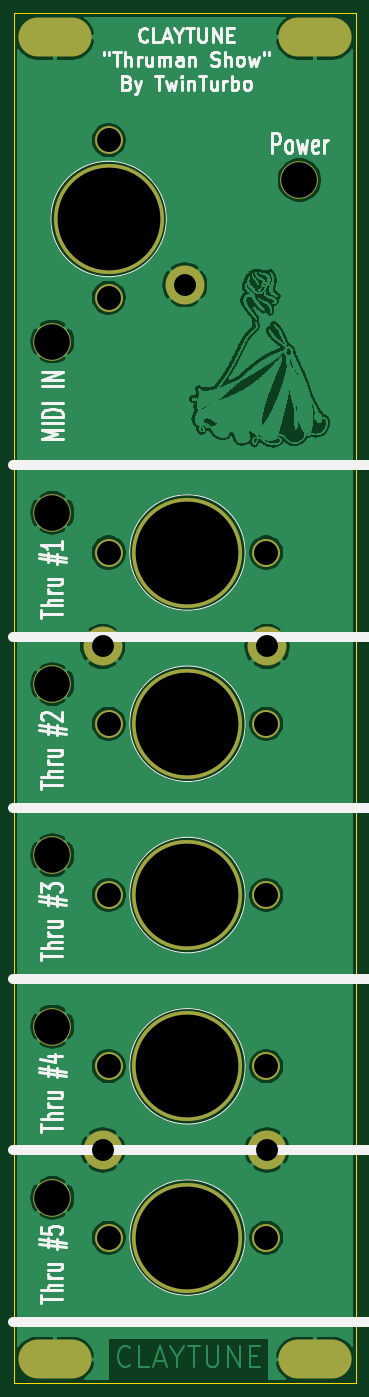
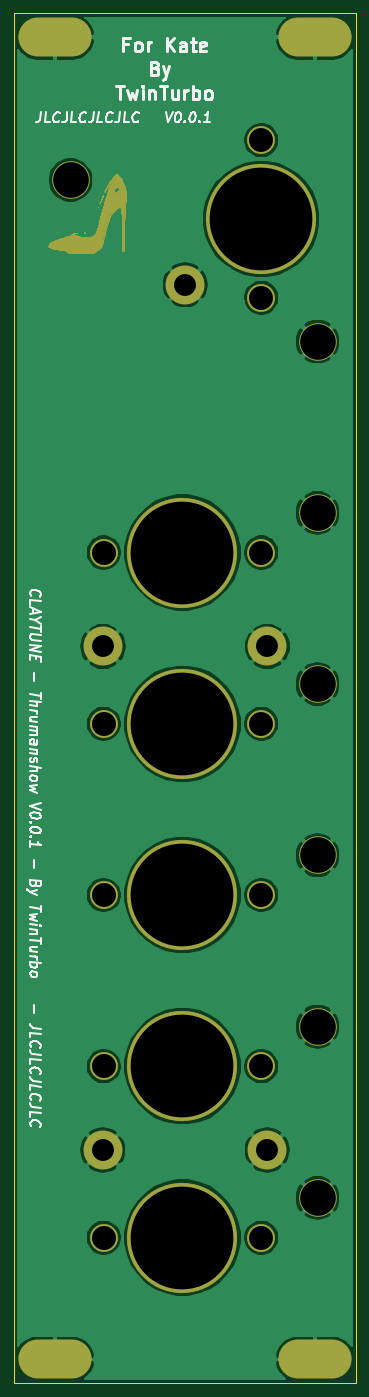
Circuit board: 11 layer files. Board 50.0 x 200.0 mm.
- bottom_copper: Panel-B_Cu.gbr (72247 bytes)
- bottom_mask: Panel-B_Mask.gbr (31909 bytes)
- paste: Panel-B_Paste.gbr (492 bytes)
- bottom_silk: Panel-B_SilkS.gbr (19830 bytes)
- outline: Panel-Edge_Cuts.gbr (728 bytes)
- top_copper: Panel-F_Cu.gbr (398163 bytes)
- top_mask: Panel-F_Mask.gbr (1515 bytes)
- paste: Panel-F_Paste.gbr (492 bytes)
- top_silk: Panel-F_SilkS.gbr (21215 bytes)
- drill: Panel-NPTH.drl (269 bytes)
- drill: Panel-PTH.drl (987 bytes)

=== bottom_copper: Panel-B_Cu.gbr (72247 bytes, source omitted) ===
=== bottom_mask: Panel-B_Mask.gbr (31909 bytes, source omitted) ===
=== paste: Panel-B_Paste.gbr ===
G04 #@! TF.GenerationSoftware,KiCad,Pcbnew,(5.1.7)-1*
G04 #@! TF.CreationDate,2021-12-31T12:25:50+00:00*
G04 #@! TF.ProjectId,Panel,50616e65-6c2e-46b6-9963-61645f706362,rev?*
G04 #@! TF.SameCoordinates,Original*
G04 #@! TF.FileFunction,Paste,Bot*
G04 #@! TF.FilePolarity,Positive*
%FSLAX46Y46*%
G04 Gerber Fmt 4.6, Leading zero omitted, Abs format (unit mm)*
G04 Created by KiCad (PCBNEW (5.1.7)-1) date 2021-12-31 12:25:50*
%MOMM*%
%LPD*%
G01*
G04 APERTURE LIST*
G04 APERTURE END LIST*
M02*

=== bottom_silk: Panel-B_SilkS.gbr (19830 bytes, source omitted) ===
=== outline: Panel-Edge_Cuts.gbr ===
G04 #@! TF.GenerationSoftware,KiCad,Pcbnew,(5.1.7)-1*
G04 #@! TF.CreationDate,2021-12-31T12:25:50+00:00*
G04 #@! TF.ProjectId,Panel,50616e65-6c2e-46b6-9963-61645f706362,rev?*
G04 #@! TF.SameCoordinates,Original*
G04 #@! TF.FileFunction,Profile,NP*
%FSLAX46Y46*%
G04 Gerber Fmt 4.6, Leading zero omitted, Abs format (unit mm)*
G04 Created by KiCad (PCBNEW (5.1.7)-1) date 2021-12-31 12:25:50*
%MOMM*%
%LPD*%
G01*
G04 APERTURE LIST*
G04 #@! TA.AperFunction,Profile*
%ADD10C,0.050000*%
G04 #@! TD*
G04 APERTURE END LIST*
D10*
X184362000Y-155462000D02*
X134362000Y-155462000D01*
X184362000Y44538000D02*
X134362000Y44538000D01*
X184362000Y-155462000D02*
X184362000Y44538000D01*
X134362000Y-155462000D02*
X134362000Y44538000D01*
M02*

=== top_copper: Panel-F_Cu.gbr (398163 bytes, source omitted) ===
=== top_mask: Panel-F_Mask.gbr ===
G04 #@! TF.GenerationSoftware,KiCad,Pcbnew,(5.1.7)-1*
G04 #@! TF.CreationDate,2021-12-31T12:25:50+00:00*
G04 #@! TF.ProjectId,Panel,50616e65-6c2e-46b6-9963-61645f706362,rev?*
G04 #@! TF.SameCoordinates,Original*
G04 #@! TF.FileFunction,Soldermask,Top*
G04 #@! TF.FilePolarity,Negative*
%FSLAX46Y46*%
G04 Gerber Fmt 4.6, Leading zero omitted, Abs format (unit mm)*
G04 Created by KiCad (PCBNEW (5.1.7)-1) date 2021-12-31 12:25:50*
%MOMM*%
%LPD*%
G01*
G04 APERTURE LIST*
%ADD10C,5.702000*%
%ADD11C,4.102000*%
%ADD12C,16.102000*%
%ADD13C,5.502000*%
%ADD14O,10.702000X5.702000*%
G04 APERTURE END LIST*
D10*
X171350000Y-121380000D03*
X171330000Y-47890000D03*
D11*
X148220000Y-134180000D03*
X171220000Y-134180000D03*
D12*
X159720000Y-134180000D03*
X159720000Y-109180000D03*
D11*
X171220000Y-109180000D03*
X148220000Y-109180000D03*
D12*
X159720000Y-84180000D03*
D11*
X171220000Y-84180000D03*
X148220000Y-84180000D03*
X148220000Y-59180000D03*
X171220000Y-59180000D03*
D12*
X159720000Y-59180000D03*
X159720000Y-34180000D03*
D11*
X171220000Y-34180000D03*
X148220000Y-34180000D03*
X148210000Y3010000D03*
X148210000Y26010000D03*
D12*
X148210000Y14510000D03*
D13*
X140010000Y-78380000D03*
X140010000Y-128380000D03*
X140010000Y-103380000D03*
X140010000Y-53380000D03*
X140010000Y-28380000D03*
X176060000Y20180000D03*
X140010000Y-3380000D03*
D10*
X147350000Y-121380000D03*
X147330000Y-47890000D03*
X159330000Y4900000D03*
D14*
X140362000Y-151962000D03*
X178362000Y-151962000D03*
X178362000Y41038000D03*
X140362000Y41038000D03*
M02*

=== paste: Panel-F_Paste.gbr ===
G04 #@! TF.GenerationSoftware,KiCad,Pcbnew,(5.1.7)-1*
G04 #@! TF.CreationDate,2021-12-31T12:25:50+00:00*
G04 #@! TF.ProjectId,Panel,50616e65-6c2e-46b6-9963-61645f706362,rev?*
G04 #@! TF.SameCoordinates,Original*
G04 #@! TF.FileFunction,Paste,Top*
G04 #@! TF.FilePolarity,Positive*
%FSLAX46Y46*%
G04 Gerber Fmt 4.6, Leading zero omitted, Abs format (unit mm)*
G04 Created by KiCad (PCBNEW (5.1.7)-1) date 2021-12-31 12:25:50*
%MOMM*%
%LPD*%
G01*
G04 APERTURE LIST*
G04 APERTURE END LIST*
M02*

=== top_silk: Panel-F_SilkS.gbr (21215 bytes, source omitted) ===
=== drill: Panel-NPTH.drl ===
M48
; DRILL file {KiCad (5.1.7)-1} date 12/31/21 12:26:01
; FORMAT={-:-/ absolute / inch / decimal}
; #@! TF.CreationDate,2021-12-31T12:26:01+00:00
; #@! TF.GenerationSoftware,Kicad,Pcbnew,(5.1.7)-1
; #@! TF.FileFunction,NonPlated,1,2,NPTH
FMAT,2
INCH
%
G90
G05
T0
M30

=== drill: Panel-PTH.drl ===
M48
; DRILL file {KiCad (5.1.7)-1} date 12/31/21 12:26:01
; FORMAT={-:-/ absolute / inch / decimal}
; #@! TF.CreationDate,2021-12-31T12:26:01+00:00
; #@! TF.GenerationSoftware,Kicad,Pcbnew,(5.1.7)-1
; #@! TF.FileFunction,Plated,1,2,PTH
FMAT,2
INCH
T1C0.1260
T2C0.1378
T3C0.2047
T4C0.5906
%
G90
G05
T1
X5.8004Y-1.8854
X6.7461Y-4.7787
X5.8012Y-4.7787
X6.7453Y-1.8854
X6.2728Y0.1929
T2
X5.835Y1.024
X5.835Y0.1185
X5.8354Y-2.3299
X6.7409Y-2.3299
X5.8354Y-5.2827
X6.7409Y-5.2827
X5.8354Y-3.3142
X6.7409Y-3.3142
X5.8354Y-4.2984
X6.7409Y-4.2984
X5.8354Y-1.3457
X6.7409Y-1.3457
T3
X5.5122Y-1.1173
X5.5122Y-2.1016
X5.5122Y-4.0701
X5.5122Y-5.0543
X5.5122Y-3.0858
X6.9315Y0.7945
X5.5122Y-0.1331
T4
X6.2882Y-1.3457
X5.835Y0.5713
X6.2882Y-2.3299
X6.2882Y-5.2827
X6.2882Y-3.3142
X6.2882Y-4.2984
T1
G00X6.9237Y1.6157
M15
G01X7.1206Y1.6157
M16
G05
G00X5.4276Y1.6157
M15
G01X5.6245Y1.6157
M16
G05
G00X6.9237Y-5.9828
M15
G01X7.1206Y-5.9828
M16
G05
G00X5.4276Y-5.9828
M15
G01X5.6245Y-5.9828
M16
G05
T0
M30

